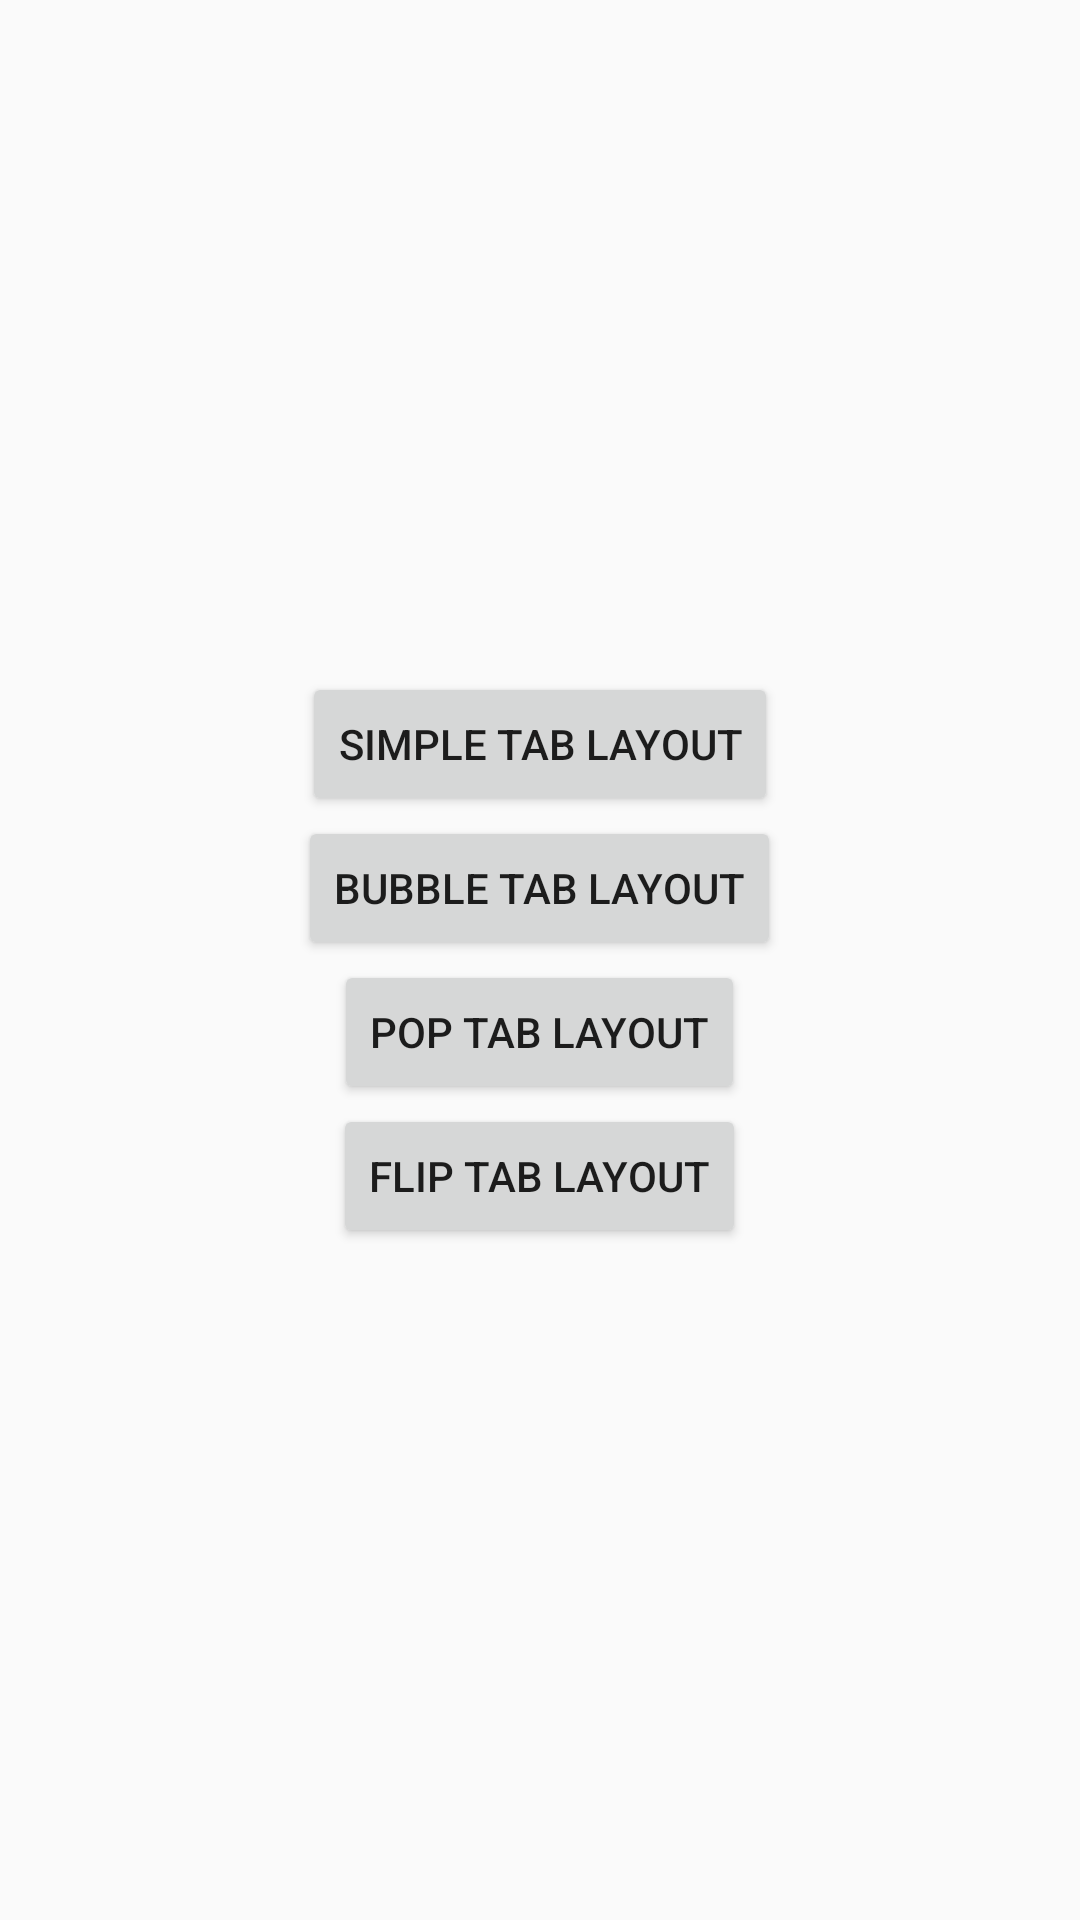

Android layout source for this screen:
<!-- AndroidManifest.xml: application theme AppTheme -->
<!-- res/layout/activity_main.xml -->
<?xml version="1.0" encoding="utf-8"?>
<LinearLayout xmlns:android="http://schemas.android.com/apk/res/android"
    xmlns:tools="http://schemas.android.com/tools"
    android:layout_width="match_parent"
    android:layout_height="match_parent"
    android:gravity="center"
    android:orientation="vertical"
    tools:context="com.tompee.funtablayoutsample.MainActivity">

    <Button
        android:id="@+id/simple_tab"
        android:layout_width="wrap_content"
        android:layout_height="wrap_content"
        android:layout_gravity="center_horizontal"
        android:onClick="onClick"
        android:text="Simple Tab Layout" />

    <Button
        android:id="@+id/bubble_tab"
        android:layout_width="wrap_content"
        android:layout_height="wrap_content"
        android:layout_gravity="center_horizontal"
        android:onClick="onClick"
        android:text="Bubble Tab Layout" />

    <Button
        android:id="@+id/pop_tab"
        android:layout_width="wrap_content"
        android:layout_height="wrap_content"
        android:layout_gravity="center_horizontal"
        android:onClick="onClick"
        android:text="Pop Tab Layout" />

    <Button
        android:id="@+id/flip_tab"
        android:layout_width="wrap_content"
        android:layout_height="wrap_content"
        android:layout_gravity="center_horizontal"
        android:onClick="onClick"
        android:text="Flip Tab Layout" />

</LinearLayout>
<!-- resources referenced by this layout -->
<resources>
  <style name="AppTheme" parent="Theme.AppCompat.Light.DarkActionBar">
          
          <item name="colorPrimary">@color/colorPrimary</item>
          <item name="colorPrimaryDark">@color/colorPrimaryDark</item>
          <item name="colorAccent">@color/colorAccent</item>
      </style>
  <color name="colorPrimary">#607a8b</color>
  <color name="colorPrimaryDark">#607a8b</color>
  <color name="colorAccent">#FF4081</color>
</resources>
